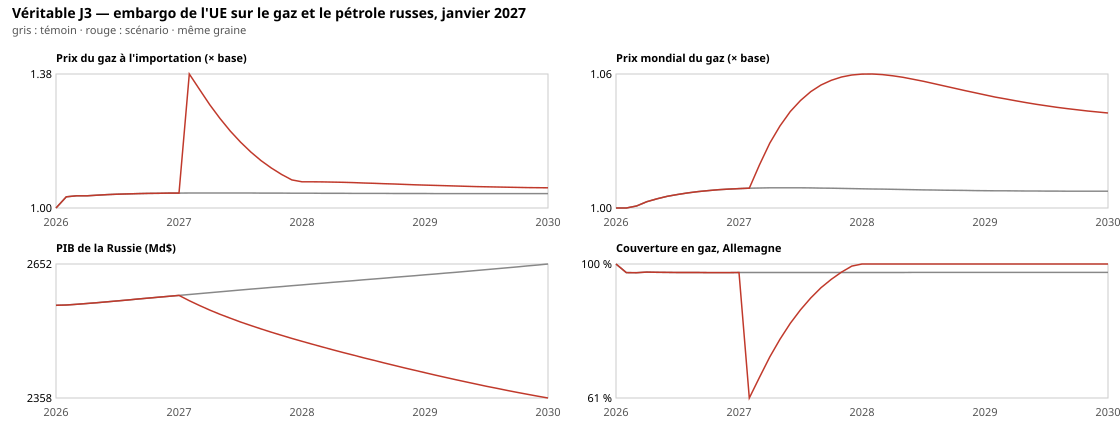

Source data for this figure (header and first rows):
date, price_oil, price_gas, price_coal, price_electricity, price_food, price_critical-minerals, price_steel, price_consumer-goods, price_electronics, price_arms, price_pharma, price_services, import_price_oil, import_price_gas, import_price_coal, import_price_electricity, import_price_food, import_price_critical-minerals, import_price_steel, import_price_consumer-goods, import_price_electronics, import_price_arms, import_price_pharma
2026-01-01, 1, 1, 1, 1, 1, 1, 1, 1, 1, 1, 1, 1, 1, 1, 1, 1, 1, 1, 1, 1, 1, 1, 1
2026-02-01, 1, 1, 1, 1, 1, 1, 1, 1, 1, 1, 1, 1, 1.086, 1.032, 1.045, 1.042, 1.022, 1.053, 1.026, 1.026, 1.043, 1.028, 1.026
2026-03-01, 1.002, 1.001, 1, 1, 1, 1.001, 1.001, 1.001, 1.001, 1.002, 1.001, 1, 1.134, 1.034, 1.046, 1.042, 1.023, 1.054, 1.022, 1.018, 1.023, 1.065, 1.027
2026-04-01, 1.007, 1.003, 1.001, 1.001, 1.001, 1.004, 1.001, 1.001, 1.002, 1.005, 1.002, 1, 1.106, 1.034, 1.044, 1.039, 1.023, 1.055, 1.011, 1.006, 1.015, 1.05, 1.018
2026-05-01, 1.011, 1.004, 1.002, 1.001, 1.001, 1.005, 1.002, 1.001, 1.002, 1.006, 1.002, 1, 1.103, 1.036, 1.045, 1.037, 1.023, 1.057, 1.005, 1.003, 1.015, 1.039, 1.012
2026-06-01, 1.015, 1.006, 1.002, 1.001, 1.002, 1.006, 1.002, 1.001, 1.002, 1.007, 1.002, 1, 1.107, 1.038, 1.046, 1.036, 1.024, 1.058, 1.003, 1.002, 1.015, 1.03, 1.007
2026-07-01, 1.018, 1.006, 1.003, 1.002, 1.002, 1.007, 1.002, 1.001, 1.002, 1.008, 1.002, 1, 1.111, 1.039, 1.047, 1.035, 1.024, 1.059, 1.003, 1.002, 1.015, 1.023, 1.004
2026-08-01, 1.022, 1.007, 1.004, 1.002, 1.002, 1.007, 1.002, 1.001, 1.002, 1.008, 1.002, 1, 1.115, 1.04, 1.048, 1.034, 1.024, 1.06, 1.003, 1.002, 1.015, 1.018, 1.004
2026-09-01, 1.025, 1.008, 1.004, 1.002, 1.002, 1.008, 1.001, 1.001, 1.001, 1.009, 1.002, 1, 1.118, 1.041, 1.049, 1.033, 1.024, 1.06, 1.003, 1.002, 1.015, 1.013, 1.004
2026-10-01, 1.028, 1.008, 1.005, 1.002, 1.003, 1.007, 1.001, 1.001, 1.001, 1.009, 1.002, 1, 1.12, 1.041, 1.05, 1.033, 1.024, 1.06, 1.003, 1.002, 1.015, 1.01, 1.004
2026-11-01, 1.03, 1.009, 1.006, 1.002, 1.003, 1.007, 1.001, 1.001, 1.001, 1.009, 1.002, 1, 1.122, 1.042, 1.051, 1.033, 1.025, 1.06, 1.003, 1.002, 1.015, 1.01, 1.003
2026-12-01, 1.032, 1.009, 1.006, 1.002, 1.003, 1.007, 1.001, 1.001, 1.001, 1.008, 1.002, 1, 1.124, 1.042, 1.051, 1.033, 1.025, 1.059, 1.002, 1.002, 1.015, 1.01, 1.003
2027-01-01, 1.034, 1.009, 1.007, 1.002, 1.003, 1.007, 1.001, 1.001, 1.001, 1.008, 1.002, 1, 1.125, 1.042, 1.052, 1.033, 1.025, 1.059, 1.002, 1.002, 1.015, 1.009, 1.003
2027-02-01, 1.036, 1.01, 1.008, 1.002, 1.003, 1.006, 1.001, 1.001, 1.001, 1.008, 1.002, 1, 2.248, 1.38, 1.052, 1.131, 1.025, 1.059, 1.073, 1.074, 1.077, 1.045, 1.072
2027-03-01, 1.063, 1.021, 1.008, 1.004, 1.004, 1.006, 1.003, 1.002, 1.003, 1.009, 1.003, 1, 2.136, 1.337, 1.052, 1.103, 1.025, 1.058, 1.027, 1.017, 1.019, 1.023, 1.036
2027-04-01, 1.089, 1.031, 1.009, 1.006, 1.004, 1.005, 1.003, 1.002, 1.003, 1.01, 1.004, 1, 2.017, 1.293, 1.054, 1.068, 1.026, 1.057, 1.004, 1.004, 1.016, 1.01, 1.005
2027-05-01, 1.111, 1.039, 1.01, 1.006, 1.004, 1.005, 1.003, 1.002, 1.003, 1.009, 1.004, 1, 1.905, 1.254, 1.055, 1.042, 1.026, 1.057, 1.004, 1.003, 1.016, 1.01, 1.005
2027-06-01, 1.129, 1.046, 1.01, 1.006, 1.005, 1.004, 1.002, 1.001, 1.002, 1.008, 1.003, 1, 1.794, 1.218, 1.055, 1.023, 1.027, 1.056, 1.003, 1.003, 1.016, 1.009, 1.005
2027-07-01, 1.144, 1.052, 1.011, 1.006, 1.005, 1.004, 1.001, 1, 1.001, 1.007, 1.002, 1, 1.69, 1.187, 1.056, 1.012, 1.028, 1.056, 1.003, 1.002, 1.015, 1.008, 1.004
2027-08-01, 1.157, 1.056, 1.011, 1.006, 1.006, 1.004, 1, 0.9999, 1, 1.006, 1.001, 1, 1.587, 1.159, 1.057, 1.01, 1.028, 1.055, 1.002, 1.001, 1.014, 1.007, 1.003
2027-09-01, 1.166, 1.059, 1.012, 1.005, 1.006, 1.003, 0.9999, 0.9996, 1, 1.005, 1, 1, 1.493, 1.134, 1.057, 1.011, 1.028, 1.055, 1.001, 1.001, 1.014, 1.006, 1.002
2027-10-01, 1.173, 1.061, 1.013, 1.005, 1.006, 1.003, 0.9996, 0.9995, 0.9999, 1.005, 0.9997, 1, 1.41, 1.113, 1.058, 1.014, 1.029, 1.054, 1.001, 1.001, 1.014, 1.005, 1.001
2027-11-01, 1.177, 1.063, 1.013, 1.004, 1.007, 1.003, 0.9995, 0.9995, 0.9999, 1.004, 0.9993, 1, 1.336, 1.095, 1.059, 1.018, 1.029, 1.054, 1.001, 1.002, 1.013, 1.005, 1.001
2027-12-01, 1.18, 1.064, 1.014, 1.003, 1.007, 1.003, 0.9995, 0.9996, 1, 1.004, 0.9991, 1, 1.272, 1.08, 1.059, 1.022, 1.029, 1.054, 1.002, 1.004, 1.013, 1.004, 1
2028-01-01, 1.182, 1.064, 1.014, 1.002, 1.007, 1.002, 0.9995, 0.9997, 1, 1.004, 0.9990, 1, 1.217, 1.074, 1.06, 1.028, 1.029, 1.053, 1.005, 1.005, 1.013, 1.009, 1
2028-02-01, 1.182, 1.064, 1.015, 1.002, 1.008, 1.002, 0.9997, 0.9998, 1, 1.004, 0.9990, 1, 1.202, 1.074, 1.061, 1.033, 1.03, 1.053, 1.006, 1.006, 1.013, 1.012, 1.004
2028-03-01, 1.181, 1.064, 1.016, 1.002, 1.008, 1.002, 0.9998, 1, 1, 1.004, 0.9992, 1, 1.201, 1.074, 1.061, 1.033, 1.03, 1.053, 1.004, 1.003, 1.014, 1.011, 1.004
2028-04-01, 1.18, 1.063, 1.016, 1.001, 1.008, 1.002, 1, 1, 1, 1.005, 0.9993, 1, 1.2, 1.073, 1.062, 1.032, 1.03, 1.053, 1.002, 1.001, 1.014, 1.01, 1.003
2028-05-01, 1.177, 1.063, 1.017, 1.001, 1.008, 1.002, 1, 1, 1, 1.005, 0.9995, 1.001, 1.197, 1.073, 1.063, 1.032, 1.03, 1.052, 1.002, 1.001, 1.014, 1.009, 1.003
2028-06-01, 1.175, 1.062, 1.017, 1.001, 1.008, 1.002, 1, 1, 1, 1.005, 0.9996, 1.001, 1.195, 1.072, 1.063, 1.032, 1.03, 1.052, 1.001, 1.001, 1.014, 1.008, 1.002
2028-07-01, 1.172, 1.061, 1.018, 1, 1.009, 1.002, 1, 1, 1, 1.005, 0.9997, 1.001, 1.192, 1.071, 1.064, 1.032, 1.031, 1.052, 1.001, 1.001, 1.014, 1.007, 1.002
2028-08-01, 1.168, 1.06, 1.019, 1, 1.009, 1.002, 1, 1, 1, 1.005, 0.9997, 1.001, 1.188, 1.07, 1.065, 1.032, 1.031, 1.052, 1.001, 1.001, 1.013, 1.007, 1.002
2028-09-01, 1.165, 1.059, 1.019, 1, 1.009, 1.002, 1, 1, 1, 1.005, 0.9998, 1.001, 1.185, 1.069, 1.065, 1.032, 1.031, 1.052, 1.001, 1.001, 1.013, 1.006, 1.001
2028-10-01, 1.161, 1.058, 1.02, 1, 1.009, 1.002, 1, 1, 1, 1.005, 0.9998, 1.001, 1.181, 1.068, 1.066, 1.032, 1.031, 1.052, 1.001, 1.001, 1.013, 1.006, 1.001
2028-11-01, 1.158, 1.056, 1.02, 1, 1.01, 1.002, 1, 1, 1, 1.005, 0.9999, 1.001, 1.178, 1.067, 1.067, 1.032, 1.031, 1.052, 1.001, 1.001, 1.013, 1.006, 1.001
2028-12-01, 1.155, 1.055, 1.021, 1, 1.01, 1.002, 1, 1, 1, 1.005, 0.9999, 1.001, 1.175, 1.066, 1.067, 1.032, 1.032, 1.052, 1.001, 1.001, 1.013, 1.006, 1.001
2029-01-01, 1.151, 1.054, 1.021, 1, 1.01, 1.002, 1, 1, 1, 1.005, 0.9999, 1.001, 1.172, 1.065, 1.068, 1.032, 1.032, 1.052, 1.001, 1.001, 1.013, 1.006, 1.001
2029-02-01, 1.148, 1.053, 1.022, 1, 1.01, 1.002, 1, 1, 1, 1.005, 0.9999, 1.001, 1.169, 1.064, 1.068, 1.032, 1.032, 1.051, 1.001, 1.001, 1.013, 1.006, 1.001
2029-03-01, 1.145, 1.052, 1.022, 1, 1.01, 1.002, 1, 1, 1, 1.005, 0.9999, 1.001, 1.166, 1.063, 1.068, 1.032, 1.032, 1.051, 1.001, 1.001, 1.013, 1.006, 1.001
2029-04-01, 1.142, 1.051, 1.022, 1, 1.01, 1.002, 0.9999, 1, 1, 1.005, 0.9999, 1.001, 1.163, 1.062, 1.068, 1.032, 1.032, 1.051, 1.001, 1.001, 1.013, 1.006, 1.001
2029-05-01, 1.14, 1.051, 1.022, 1, 1.01, 1.002, 0.9999, 0.9999, 1, 1.005, 0.9998, 1.001, 1.161, 1.062, 1.068, 1.032, 1.032, 1.051, 1.001, 1.001, 1.013, 1.006, 1.001
2029-06-01, 1.137, 1.05, 1.022, 1, 1.011, 1.002, 0.9999, 0.9999, 1, 1.005, 0.9998, 1.001, 1.158, 1.061, 1.068, 1.032, 1.033, 1.051, 1.001, 1.001, 1.013, 1.006, 1.001
2029-07-01, 1.135, 1.049, 1.022, 1, 1.011, 1.002, 0.9999, 0.9999, 1, 1.005, 0.9998, 1.001, 1.156, 1.06, 1.067, 1.032, 1.033, 1.051, 1.001, 1.001, 1.013, 1.006, 1.001
2029-08-01, 1.133, 1.048, 1.022, 1, 1.011, 1.002, 0.9998, 0.9999, 1, 1.005, 0.9998, 1.001, 1.154, 1.06, 1.067, 1.032, 1.033, 1.05, 1.001, 1.001, 1.013, 1.006, 1.001
2029-09-01, 1.131, 1.048, 1.022, 1, 1.011, 1.002, 0.9998, 0.9999, 1, 1.005, 0.9997, 1.001, 1.152, 1.059, 1.067, 1.032, 1.033, 1.05, 1.001, 1.001, 1.013, 1.006, 1.001
2029-10-01, 1.129, 1.047, 1.021, 1.001, 1.011, 1.001, 0.9998, 0.9999, 0.9999, 1.005, 0.9997, 1.001, 1.151, 1.058, 1.067, 1.032, 1.033, 1.05, 1.001, 1.001, 1.013, 1.006, 1.001
2029-11-01, 1.128, 1.046, 1.021, 1.001, 1.011, 1.001, 0.9998, 0.9998, 0.9999, 1.005, 0.9997, 1.001, 1.149, 1.058, 1.066, 1.032, 1.033, 1.05, 1.001, 1.001, 1.013, 1.006, 1.001
2029-12-01, 1.127, 1.046, 1.021, 1.001, 1.012, 1.001, 0.9998, 0.9998, 0.9999, 1.005, 0.9996, 1.001, 1.148, 1.058, 1.066, 1.033, 1.033, 1.05, 1.001, 1.001, 1.013, 1.006, 1.001
2030-01-01, 1.125, 1.046, 1.02, 1.001, 1.012, 1.001, 0.9997, 0.9998, 0.9999, 1.005, 0.9996, 1.001, 1.147, 1.057, 1.066, 1.033, 1.034, 1.05, 1.001, 1.001, 1.012, 1.005, 1.001
